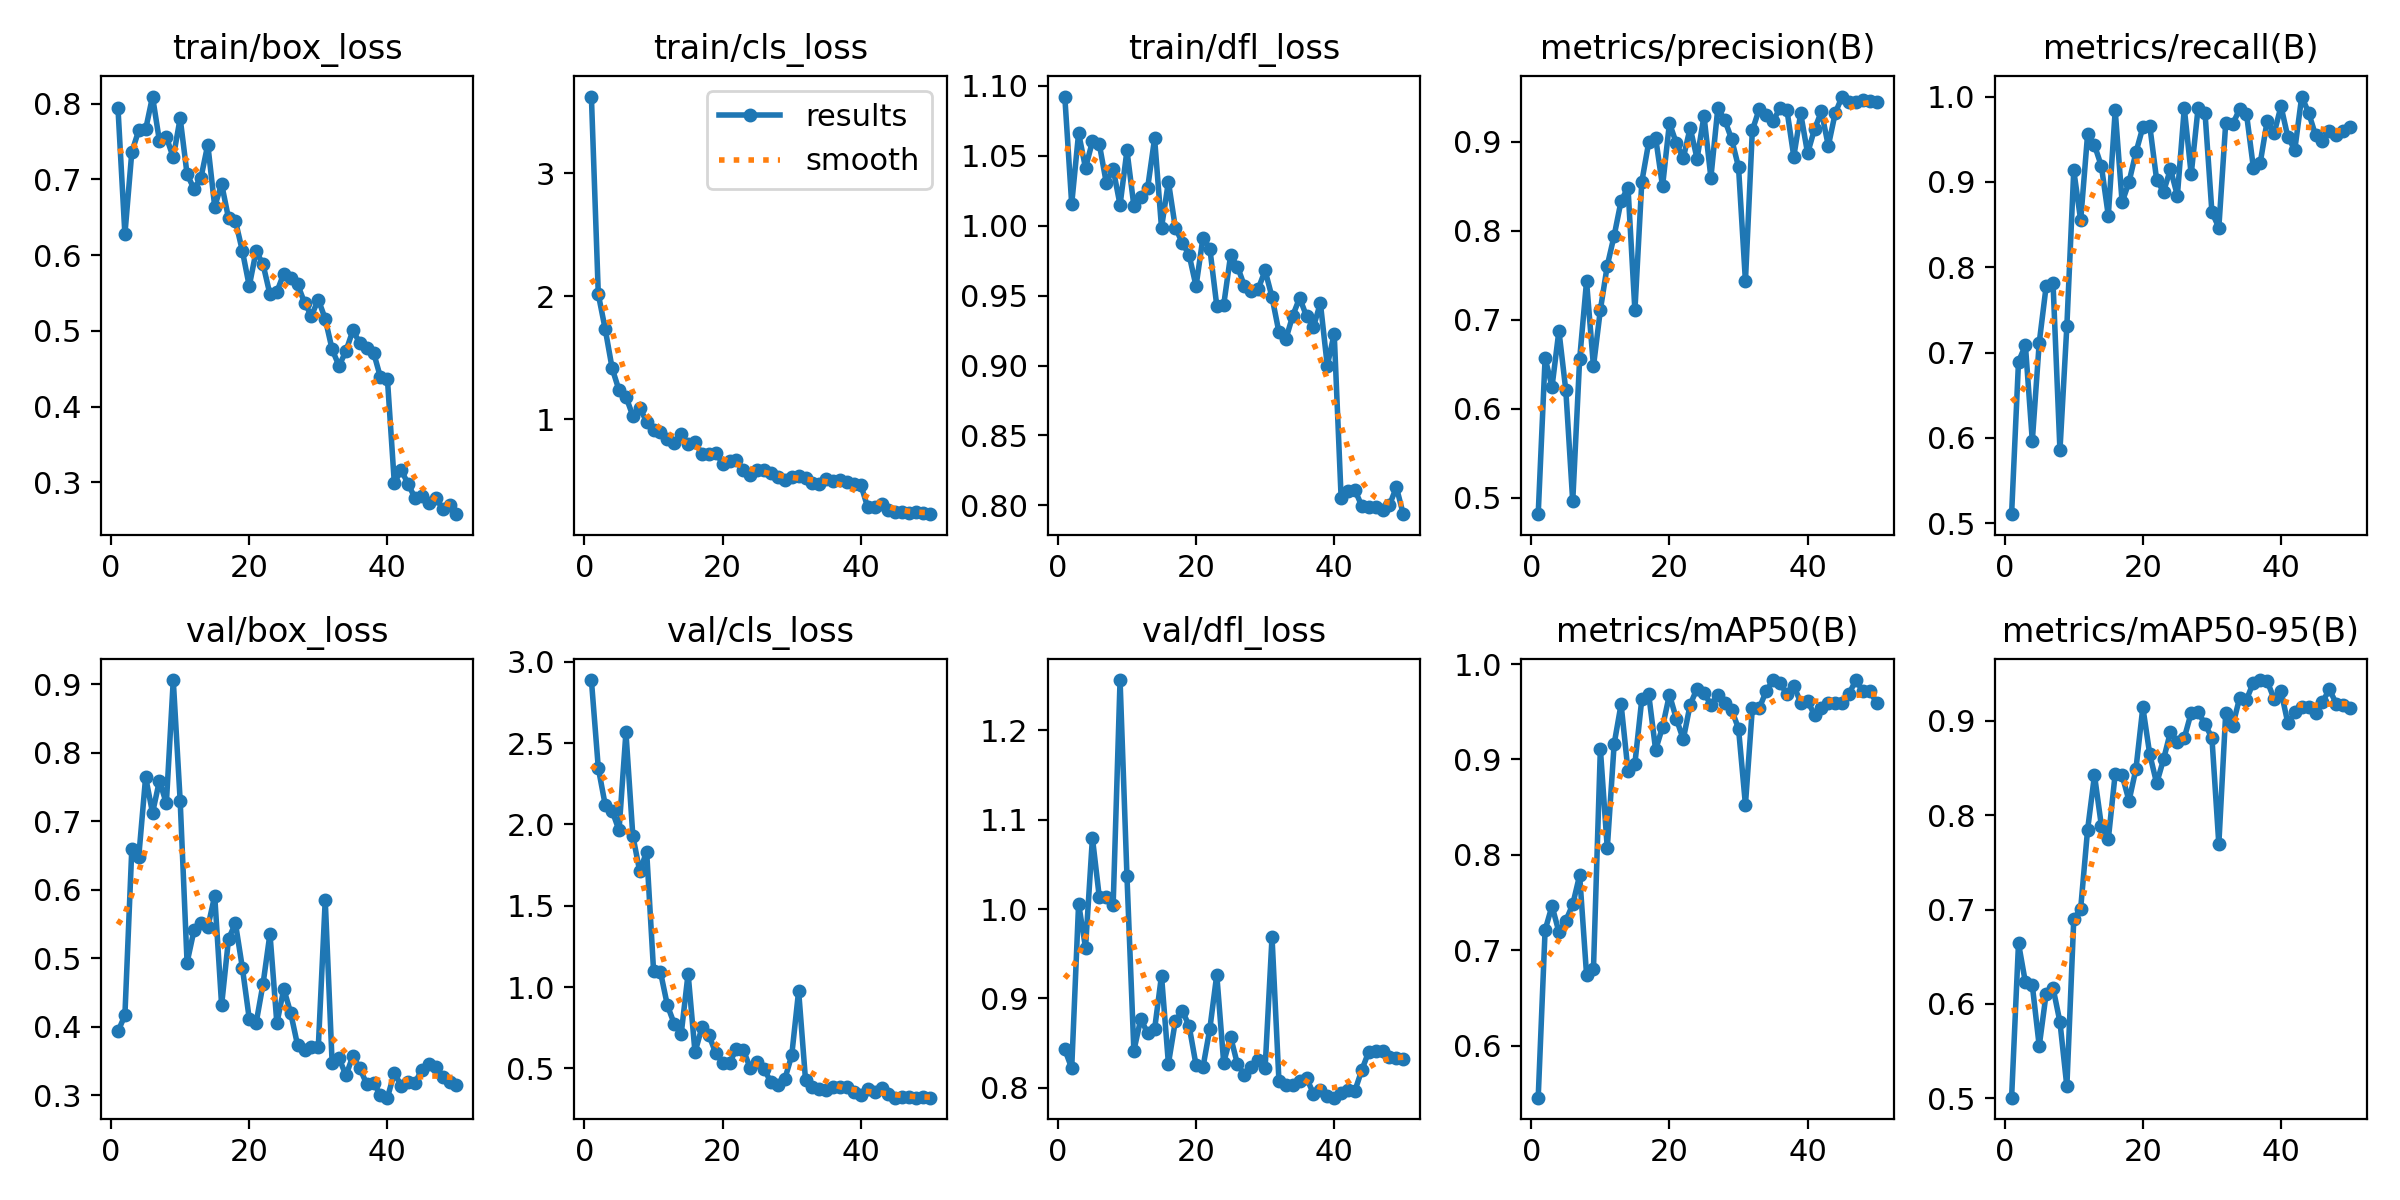

The table this chart was drawn from, first rows:
epoch, time, train/box_loss, train/cls_loss, train/dfl_loss, metrics/precision(B), metrics/recall(B), metrics/mAP50(B), metrics/mAP50-95(B), val/box_loss, val/cls_loss, val/dfl_loss, lr/pg0, lr/pg1, lr/pg2
1, 274.9, 0.7936, 3.623, 1.092, 0.4814, 0.5106, 0.5456, 0.5007, 0.3932, 2.887, 0.843, 0.0001545, 0.0001545, 0.0001545
2, 522.8, 0.6274, 2.017, 1.016, 0.657, 0.6892, 0.7212, 0.6643, 0.4167, 2.346, 0.8219, 0.0003119, 0.0003119, 0.0003119
3, 769.3, 0.736, 1.734, 1.066, 0.6246, 0.7086, 0.7465, 0.6229, 0.6599, 2.12, 1.006, 0.0004627, 0.0004627, 0.0004627
4, 1017, 0.7645, 1.417, 1.041, 0.6877, 0.5965, 0.7192, 0.6198, 0.6477, 2.083, 0.9568, 0.0006071, 0.0006071, 0.0006071
5, 2061, 0.7659, 1.237, 1.06, 0.6205, 0.7115, 0.731, 0.5554, 0.7644, 1.964, 1.08, 0.0007449, 0.0007449, 0.0007449
6, 2306, 0.8093, 1.186, 1.058, 0.4958, 0.7776, 0.7481, 0.6107, 0.7121, 2.565, 1.013, 0.000819, 0.000819, 0.000819
7, 2557, 0.7505, 1.029, 1.031, 0.6557, 0.7811, 0.7787, 0.617, 0.7592, 1.929, 1.013, 0.000801, 0.000801, 0.000801
8, 2828, 0.7558, 1.092, 1.041, 0.7434, 0.5855, 0.6745, 0.5809, 0.7259, 1.711, 1.005, 0.000783, 0.000783, 0.000783
9, 3085, 0.7289, 0.9828, 1.015, 0.6477, 0.7309, 0.6803, 0.5125, 0.9061, 1.832, 1.256, 0.000765, 0.000765, 0.000765
10, 3337, 0.7807, 0.9134, 1.054, 0.7111, 0.9135, 0.9111, 0.6896, 0.73, 1.101, 1.037, 0.000747, 0.000747, 0.000747
11, 3586, 0.7067, 0.9002, 1.014, 0.7609, 0.855, 0.8069, 0.7012, 0.4937, 1.093, 0.8415, 0.000729, 0.000729, 0.000729
12, 3846, 0.6876, 0.8439, 1.021, 0.7947, 0.9556, 0.9164, 0.7845, 0.5405, 0.8882, 0.8773, 0.000711, 0.000711, 0.000711
13, 4101, 0.7017, 0.806, 1.027, 0.8337, 0.9429, 0.9578, 0.8426, 0.5518, 0.7735, 0.8609, 0.000693, 0.000693, 0.000693
14, 4349, 0.746, 0.8799, 1.063, 0.8488, 0.9185, 0.8882, 0.7888, 0.545, 0.7125, 0.8656, 0.000675, 0.000675, 0.000675
15, 4594, 0.664, 0.7983, 0.9986, 0.7105, 0.8604, 0.8957, 0.7746, 0.5913, 1.083, 0.9256, 0.000657, 0.000657, 0.000657
16, 4840, 0.6939, 0.8189, 1.032, 0.8553, 0.9837, 0.9632, 0.8442, 0.4316, 0.5993, 0.827, 0.000639, 0.000639, 0.000639
17, 5086, 0.6487, 0.7178, 0.9987, 0.8996, 0.8761, 0.9681, 0.8424, 0.528, 0.7528, 0.8744, 0.000621, 0.000621, 0.000621
18, 5332, 0.6452, 0.7204, 0.9879, 0.9048, 0.8999, 0.91, 0.8153, 0.5512, 0.7068, 0.8865, 0.000603, 0.000603, 0.000603
19, 5576, 0.6058, 0.7287, 0.9791, 0.8501, 0.9346, 0.934, 0.849, 0.4864, 0.5941, 0.8692, 0.000585, 0.000585, 0.000585
20, 5823, 0.5591, 0.6424, 0.9568, 0.9213, 0.964, 0.9679, 0.9145, 0.4117, 0.5361, 0.8255, 0.000567, 0.000567, 0.000567
21, 6070, 0.6052, 0.6604, 0.9914, 0.8986, 0.9659, 0.9425, 0.8647, 0.4057, 0.5367, 0.823, 0.000549, 0.000549, 0.000549
22, 6319, 0.5877, 0.6698, 0.9837, 0.8817, 0.9022, 0.9211, 0.8339, 0.4626, 0.6188, 0.8663, 0.000531, 0.000531, 0.000531
23, 6566, 0.5481, 0.5884, 0.9428, 0.916, 0.8886, 0.9574, 0.8594, 0.5358, 0.6147, 0.9266, 0.000513, 0.000513, 0.000513
24, 6814, 0.5514, 0.5518, 0.9432, 0.8812, 0.915, 0.9744, 0.8885, 0.4048, 0.501, 0.8283, 0.000495, 0.000495, 0.000495
25, 7061, 0.5757, 0.5897, 0.9788, 0.9293, 0.8839, 0.97, 0.8774, 0.4552, 0.5395, 0.8571, 0.000477, 0.000477, 0.000477
26, 7319, 0.5697, 0.5857, 0.9708, 0.8599, 0.9864, 0.9571, 0.882, 0.4202, 0.4964, 0.8263, 0.000459, 0.000459, 0.000459
27, 7568, 0.5613, 0.5639, 0.9569, 0.9377, 0.9088, 0.9675, 0.9087, 0.3729, 0.415, 0.8147, 0.000441, 0.000441, 0.000441
28, 7813, 0.5373, 0.5342, 0.9536, 0.9249, 0.9867, 0.9595, 0.9095, 0.3667, 0.3979, 0.8231, 0.000423, 0.000423, 0.000423
29, 8060, 0.5197, 0.505, 0.9548, 0.9032, 0.981, 0.952, 0.8966, 0.3708, 0.435, 0.8317, 0.0004051, 0.0004051, 0.0004051
30, 8306, 0.5413, 0.5313, 0.9681, 0.8718, 0.8645, 0.9324, 0.8821, 0.3709, 0.58, 0.8225, 0.0003871, 0.0003871, 0.0003871
31, 8552, 0.5157, 0.5401, 0.9489, 0.7434, 0.8464, 0.8526, 0.7694, 0.5849, 0.9769, 0.9685, 0.0003691, 0.0003691, 0.0003691
32, 8799, 0.4755, 0.5257, 0.9239, 0.9131, 0.9693, 0.9537, 0.9088, 0.3468, 0.4284, 0.8078, 0.0003511, 0.0003511, 0.0003511
33, 9048, 0.4537, 0.4854, 0.9189, 0.937, 0.9677, 0.9537, 0.8947, 0.354, 0.3862, 0.8032, 0.0003331, 0.0003331, 0.0003331
34, 9298, 0.4733, 0.4741, 0.9357, 0.9303, 0.985, 0.9714, 0.9242, 0.3291, 0.3711, 0.8036, 0.0003151, 0.0003151, 0.0003151
35, 9546, 0.5005, 0.5198, 0.9485, 0.9235, 0.9799, 0.9832, 0.9226, 0.3569, 0.3675, 0.8072, 0.0002971, 0.0002971, 0.0002971
36, 9796, 0.4842, 0.5036, 0.9352, 0.9379, 0.9168, 0.9799, 0.9407, 0.3395, 0.3892, 0.8111, 0.0002791, 0.0002791, 0.0002791
37, 10046, 0.4774, 0.5081, 0.9277, 0.9364, 0.9226, 0.9687, 0.9434, 0.3166, 0.3851, 0.7933, 0.0002611, 0.0002611, 0.0002611
38, 10295, 0.4712, 0.4905, 0.9447, 0.8836, 0.9715, 0.9775, 0.9422, 0.3183, 0.3866, 0.7973, 0.0002431, 0.0002431, 0.0002431
39, 10543, 0.4386, 0.474, 0.8999, 0.9321, 0.9568, 0.9595, 0.9233, 0.3001, 0.3539, 0.7906, 0.0002251, 0.0002251, 0.0002251
40, 10792, 0.4369, 0.4701, 0.9229, 0.8872, 0.9886, 0.9612, 0.9317, 0.2964, 0.3397, 0.789, 0.0002071, 0.0002071, 0.0002071
41, 11040, 0.2994, 0.2863, 0.8056, 0.9144, 0.9522, 0.9468, 0.8974, 0.3325, 0.3717, 0.7941, 0.0001891, 0.0001891, 0.0001891
42, 11287, 0.3161, 0.2891, 0.81, 0.9343, 0.9378, 0.9537, 0.909, 0.3137, 0.3551, 0.798, 0.0001711, 0.0001711, 0.0001711
43, 11532, 0.2979, 0.3097, 0.811, 0.8956, 1, 0.9595, 0.9143, 0.32, 0.382, 0.7968, 0.0001531, 0.0001531, 0.0001531
44, 11778, 0.2792, 0.2675, 0.7995, 0.9325, 0.981, 0.9595, 0.915, 0.3183, 0.342, 0.8199, 0.0001351, 0.0001351, 0.0001351
45, 12033, 0.2821, 0.247, 0.7989, 0.9511, 0.9548, 0.9595, 0.9085, 0.3375, 0.3213, 0.8405, 0.0001171, 0.0001171, 0.0001171
46, 12283, 0.2728, 0.2461, 0.7992, 0.9452, 0.948, 0.9689, 0.9202, 0.3463, 0.3229, 0.8415, 9.9081e-05, 9.9081e-05, 9.9081e-05
47, 12530, 0.2797, 0.2409, 0.7964, 0.9453, 0.9594, 0.9832, 0.9334, 0.3414, 0.3257, 0.8408, 8.10828e-05, 8.10828e-05, 8.10828e-05
48, 12776, 0.2651, 0.2489, 0.8001, 0.9475, 0.9547, 0.9714, 0.9184, 0.3261, 0.3207, 0.8341, 6.30846e-05, 6.30846e-05, 6.30846e-05
49, 13022, 0.2704, 0.2419, 0.813, 0.9466, 0.9593, 0.9714, 0.9174, 0.3187, 0.3229, 0.8331, 4.50864e-05, 4.50864e-05, 4.50864e-05
50, 13269, 0.258, 0.2308, 0.7937, 0.9448, 0.9648, 0.9595, 0.9133, 0.3151, 0.3207, 0.8326, 2.70882e-05, 2.70882e-05, 2.70882e-05
